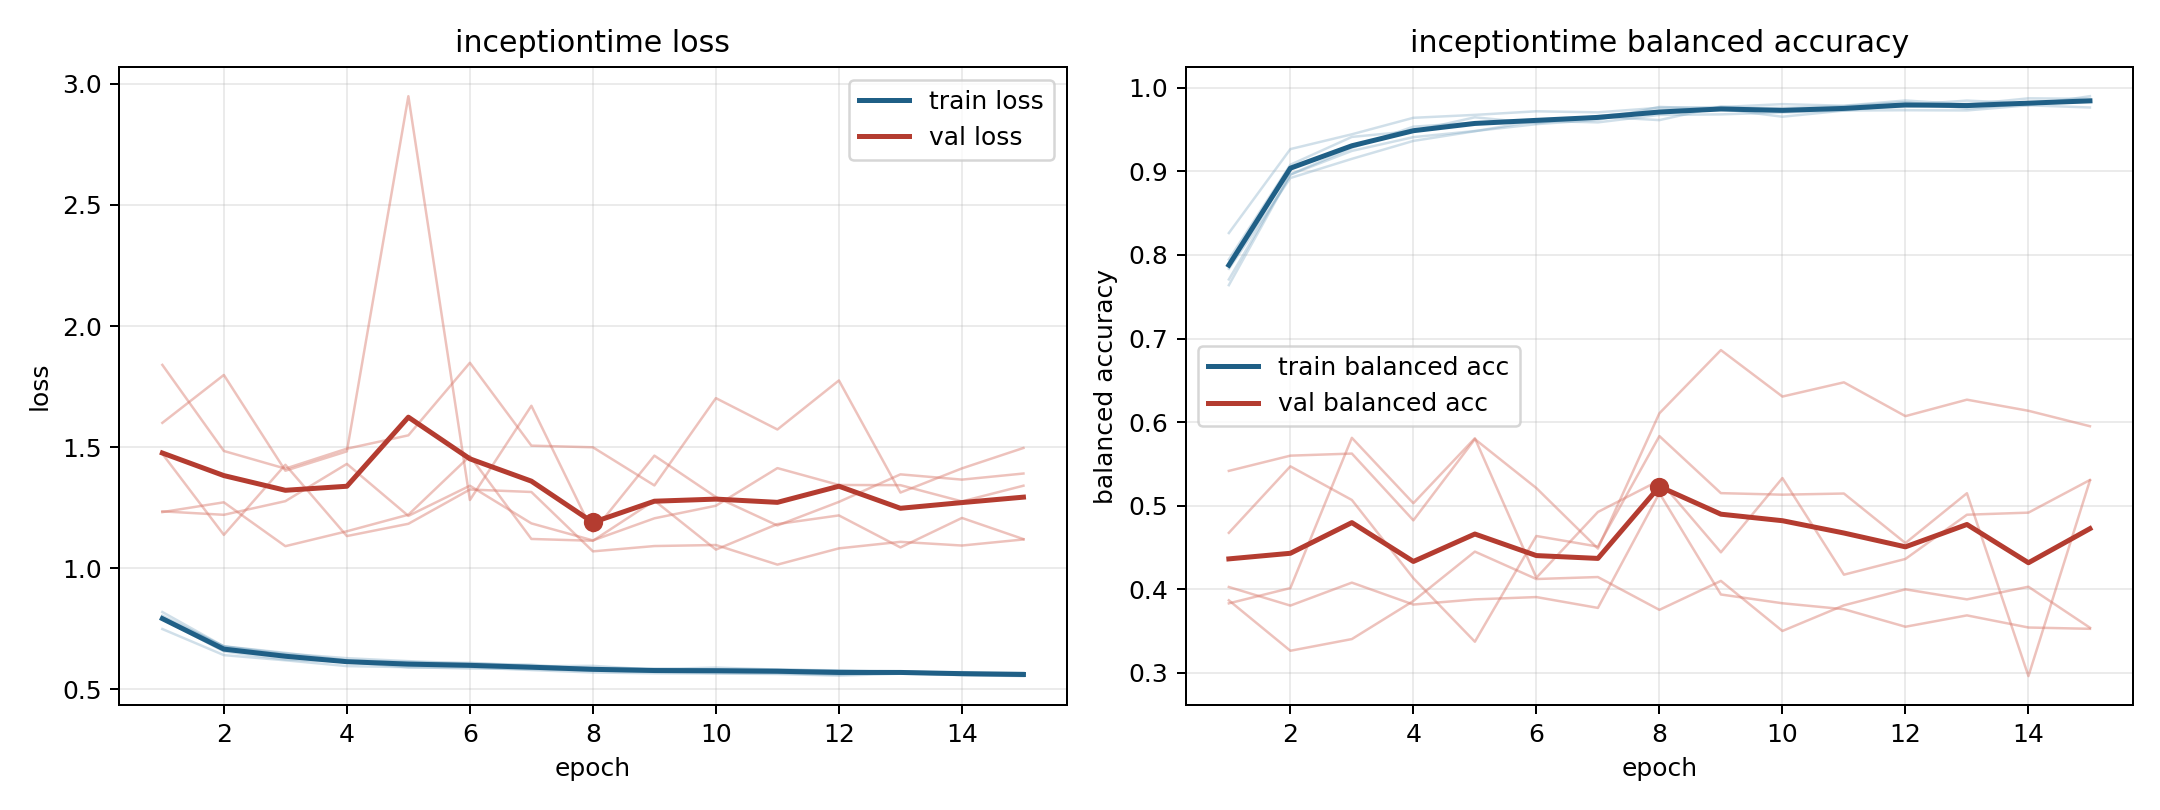

Values plotted in this chart, from the file beside it:
model, fold, epoch, train_loss, train_balanced_accuracy, val_loss, val_balanced_accuracy
inceptiontime, 1, 1, 0.7903, 0.7946, 1.6, 0.4676
inceptiontime, 1, 2, 0.657, 0.9079, 1.798, 0.5471
inceptiontime, 1, 3, 0.6232, 0.9412, 1.403, 0.5069
inceptiontime, 1, 4, 0.614, 0.9482, 1.483, 0.4133
inceptiontime, 1, 5, 0.5909, 0.9646, 2.949, 0.3373
inceptiontime, 1, 6, 0.5917, 0.9575, 1.282, 0.4638
inceptiontime, 1, 7, 0.5799, 0.9663, 1.671, 0.4511
inceptiontime, 1, 8, 0.5699, 0.9728, 1.15, 0.5833
inceptiontime, 1, 9, 0.5667, 0.9758, 1.465, 0.5151
inceptiontime, 1, 10, 0.5657, 0.976, 1.294, 0.5132
inceptiontime, 1, 11, 0.5637, 0.9781, 1.177, 0.5146
inceptiontime, 1, 12, 0.5568, 0.9827, 1.274, 0.4554
inceptiontime, 1, 13, 0.565, 0.9751, 1.388, 0.515
inceptiontime, 1, 14, 0.5593, 0.9811, 1.366, 0.2962
inceptiontime, 1, 15, 0.5562, 0.9844, 1.391, 0.5302
inceptiontime, 2, 1, 0.8046, 0.7707, 1.232, 0.3832
inceptiontime, 2, 2, 0.6776, 0.8962, 1.272, 0.4015
inceptiontime, 2, 3, 0.6425, 0.928, 1.091, 0.5812
inceptiontime, 2, 4, 0.6131, 0.9535, 1.153, 0.503
inceptiontime, 2, 5, 0.6094, 0.9582, 1.221, 0.5807
inceptiontime, 2, 6, 0.6098, 0.9589, 1.463, 0.4139
inceptiontime, 2, 7, 0.596, 0.9655, 1.121, 0.4925
inceptiontime, 2, 8, 0.5973, 0.9613, 1.114, 0.5303
inceptiontime, 2, 9, 0.5813, 0.9775, 1.279, 0.4443
inceptiontime, 2, 10, 0.5834, 0.9725, 1.077, 0.5331
inceptiontime, 2, 11, 0.5814, 0.9744, 1.183, 0.4175
inceptiontime, 2, 12, 0.5788, 0.9771, 1.218, 0.4363
inceptiontime, 2, 13, 0.5711, 0.9809, 1.086, 0.4893
inceptiontime, 2, 14, 0.569, 0.9791, 1.208, 0.4917
inceptiontime, 2, 15, 0.5608, 0.9899, 1.12, 0.5308
inceptiontime, 3, 1, 0.7493, 0.8262, 1.84, 0.3868
inceptiontime, 3, 2, 0.6416, 0.9266, 1.484, 0.3265
inceptiontime, 3, 3, 0.6202, 0.9443, 1.411, 0.3405
inceptiontime, 3, 4, 0.5963, 0.9641, 1.494, 0.3861
inceptiontime, 3, 5, 0.5919, 0.9675, 1.549, 0.4451
inceptiontime, 3, 6, 0.5863, 0.9718, 1.848, 0.4123
inceptiontime, 3, 7, 0.5841, 0.9706, 1.506, 0.4147
inceptiontime, 3, 8, 0.5777, 0.9761, 1.499, 0.3755
inceptiontime, 3, 9, 0.5726, 0.9769, 1.342, 0.4101
inceptiontime, 3, 10, 0.5676, 0.9804, 1.702, 0.3502
inceptiontime, 3, 11, 0.5675, 0.9785, 1.573, 0.3809
inceptiontime, 3, 12, 0.5604, 0.9848, 1.775, 0.4
inceptiontime, 3, 13, 0.5682, 0.98, 1.313, 0.388
inceptiontime, 3, 14, 0.5594, 0.9873, 1.412, 0.4031
inceptiontime, 3, 15, 0.555, 0.9867, 1.497, 0.354
inceptiontime, 4, 1, 0.8195, 0.7639, 1.473, 0.5417
inceptiontime, 4, 2, 0.6777, 0.8961, 1.138, 0.5599
inceptiontime, 4, 3, 0.6481, 0.9245, 1.427, 0.5624
inceptiontime, 4, 4, 0.629, 0.9409, 1.133, 0.4825
inceptiontime, 4, 5, 0.6168, 0.9482, 1.184, 0.5797
inceptiontime, 4, 6, 0.6068, 0.9564, 1.325, 0.5211
inceptiontime, 4, 7, 0.6021, 0.9616, 1.315, 0.4488
inceptiontime, 4, 8, 0.5813, 0.9771, 1.07, 0.6106
inceptiontime, 4, 9, 0.5836, 0.9746, 1.092, 0.6862
inceptiontime, 4, 10, 0.5902, 0.9653, 1.096, 0.6306
inceptiontime, 4, 11, 0.5819, 0.9727, 1.015, 0.6476
inceptiontime, 4, 12, 0.5769, 0.9796, 1.082, 0.6072
inceptiontime, 4, 13, 0.5713, 0.9846, 1.109, 0.6269
inceptiontime, 4, 14, 0.5713, 0.9814, 1.094, 0.6136
inceptiontime, 4, 15, 0.5675, 0.9841, 1.119, 0.5951
... 15 more rows
